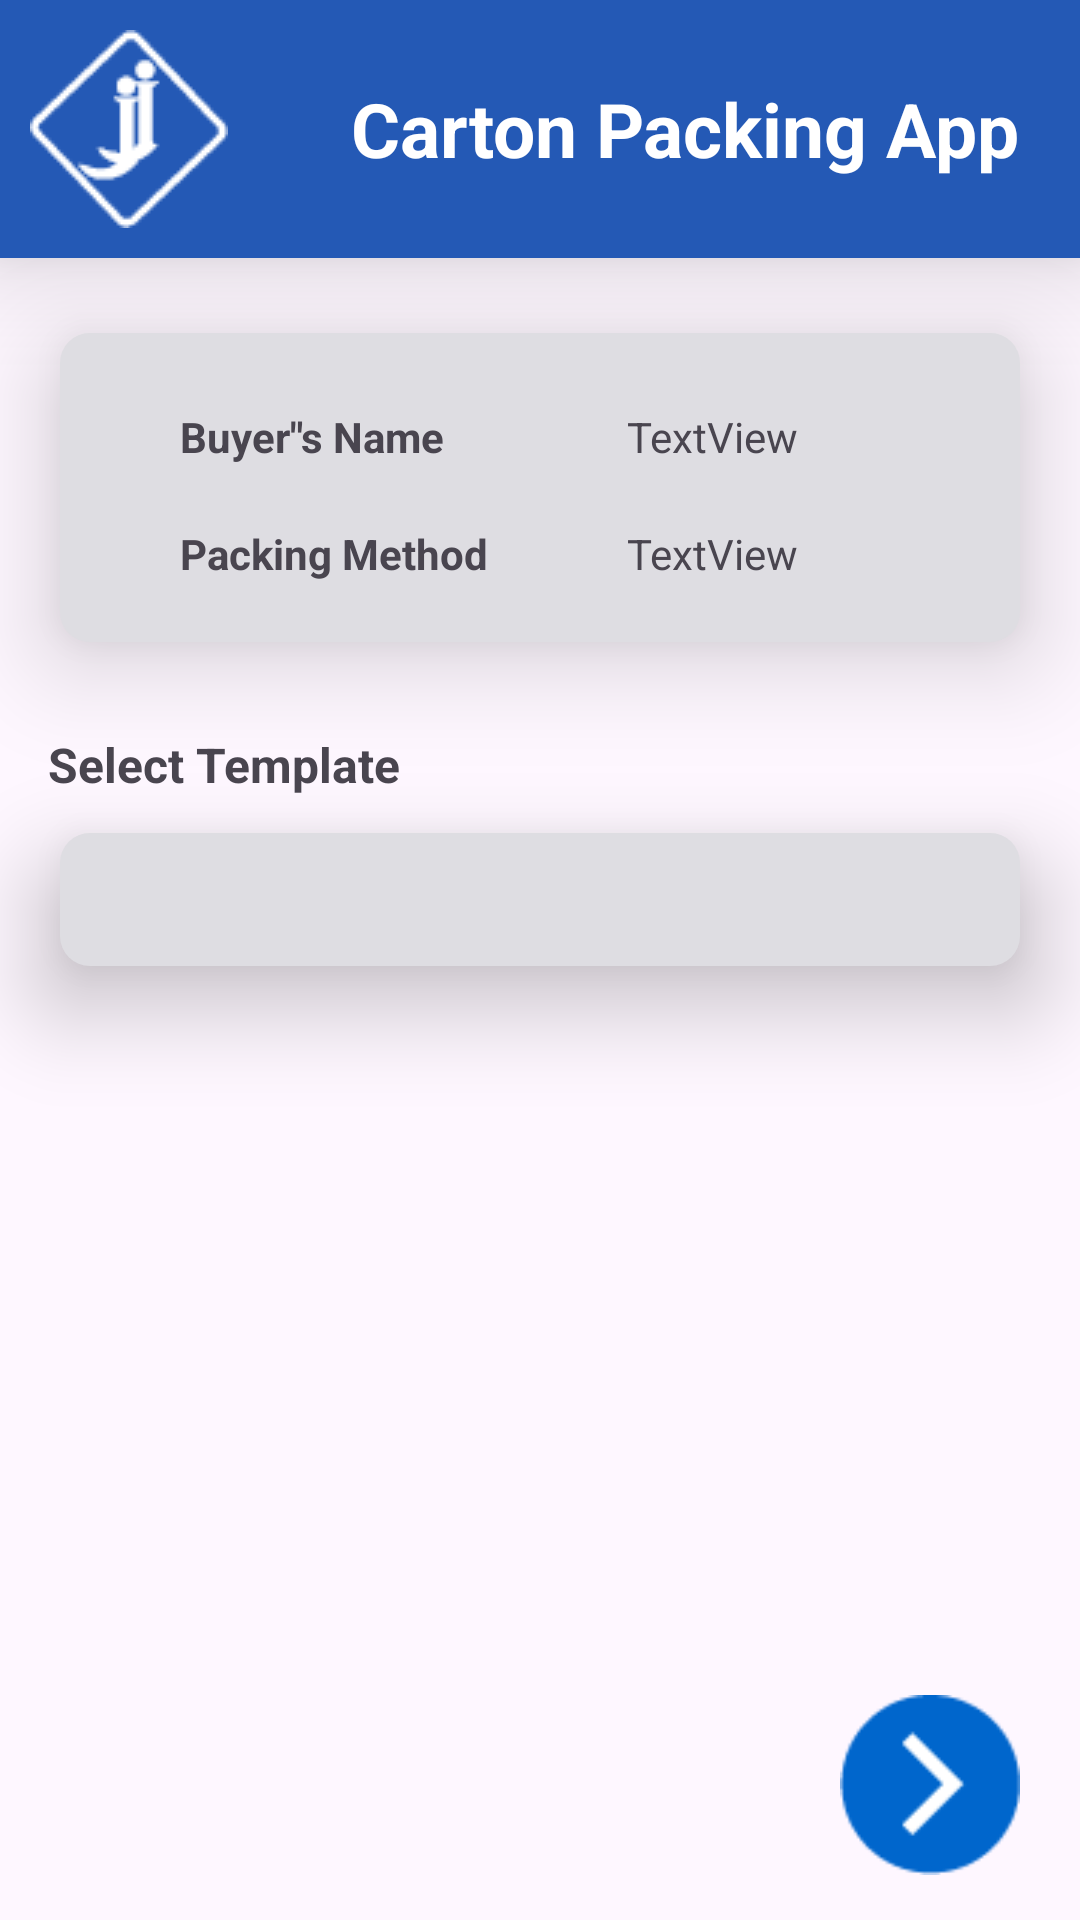

Here is an Android app screen rendered from its layout file. Give the layout XML and the strings, colors and styles it references.
<!-- AndroidManifest.xml: application theme Theme.RatioPack -->
<!-- res/layout/activity_list.xml -->
<?xml version="1.0" encoding="utf-8"?>
<androidx.constraintlayout.widget.ConstraintLayout xmlns:android="http://schemas.android.com/apk/res/android"
    xmlns:app="http://schemas.android.com/apk/res-auto"
    xmlns:tools="http://schemas.android.com/tools"
    android:layout_width="match_parent"
    android:layout_height="match_parent"
    tools:context=".ListActivity">

    <include
        android:id="@+id/include4"
        layout="@layout/toolbar"
        app:layout_constraintEnd_toEndOf="parent"
        app:layout_constraintStart_toStartOf="parent"
        app:layout_constraintTop_toTopOf="parent" />

    <androidx.constraintlayout.widget.ConstraintLayout
        android:id="@+id/constraintLayout"
        android:layout_width="match_parent"
        android:layout_height="wrap_content"
        android:layout_marginStart="20dp"
        android:layout_marginTop="25dp"
        android:layout_marginEnd="20dp"
        android:background="@drawable/constraintlayout_bg"
        android:elevation="20dp"
        android:padding="20sp"
        app:layout_constraintEnd_toEndOf="parent"
        app:layout_constraintStart_toStartOf="parent"
        app:layout_constraintTop_toBottomOf="@+id/include4">


        <TextView
            android:id="@+id/textView11"
            android:layout_width="wrap_content"
            android:layout_height="wrap_content"
            android:layout_marginStart="20dp"
            android:layout_marginTop="5dp"
            android:text="Buyer&quot;s Name"
            android:textStyle="bold"
            app:layout_constraintStart_toStartOf="parent"
            app:layout_constraintTop_toTopOf="parent" />

        <TextView
            android:id="@+id/tv_name"
            android:layout_width="wrap_content"
            android:layout_height="wrap_content"
            android:text="TextView"
            app:layout_constraintBottom_toBottomOf="@+id/textView11"
            app:layout_constraintStart_toStartOf="@+id/guideline" />

        <TextView
            android:id="@+id/textView3"
            android:layout_width="wrap_content"
            android:layout_height="wrap_content"
            android:layout_marginStart="20dp"
            android:layout_marginTop="20dp"
            android:text="Packing Method"
            android:textStyle="bold"
            app:layout_constraintStart_toStartOf="parent"
            app:layout_constraintTop_toBottomOf="@+id/textView11" />

        <TextView
            android:id="@+id/tv_method"
            android:layout_width="wrap_content"
            android:layout_height="wrap_content"
            android:text="TextView"
            app:layout_constraintBottom_toBottomOf="@+id/textView3"
            app:layout_constraintStart_toStartOf="@+id/guideline" />

        <androidx.constraintlayout.widget.Guideline
            android:id="@+id/guideline"
            android:layout_width="wrap_content"
            android:layout_height="wrap_content"
            android:orientation="vertical"
            app:layout_constraintGuide_end="111dp" />
    </androidx.constraintlayout.widget.ConstraintLayout>

    <TextView
        android:id="@+id/textView2"
        android:layout_width="wrap_content"
        android:layout_height="wrap_content"
        android:layout_marginStart="16dp"
        android:layout_marginTop="30dp"
        android:text="Select Template"
        android:textSize="16sp"
        android:textStyle="bold"
        app:layout_constraintStart_toStartOf="parent"
        app:layout_constraintTop_toBottomOf="@+id/constraintLayout" />

    <EditText
        android:id="@+id/et_selectUpc"
        android:layout_width="0dp"
        android:layout_height="wrap_content"
        android:layout_marginStart="20dp"
        android:layout_marginTop="12dp"
        android:layout_marginEnd="20dp"
        android:background="@drawable/constraintlayout_bg"
        android:clickable="true"
        android:elevation="20dp"
        android:ems="10"
        android:focusable="false"
        android:inputType="text"
        android:padding="10sp"
        android:textAlignment="center"
        app:layout_constraintEnd_toEndOf="parent"
        app:layout_constraintHorizontal_bias="0.0"
        app:layout_constraintStart_toStartOf="parent"
        app:layout_constraintTop_toBottomOf="@+id/textView2" />

    <androidx.appcompat.widget.AppCompatButton
        android:id="@+id/btn_back"
        android:layout_width="60sp"
        android:layout_height="60sp"
        android:layout_marginStart="20dp"
        android:layout_marginBottom="15dp"
        android:background="@drawable/back_button_bg"
        app:layout_constraintBottom_toBottomOf="parent"
        app:layout_constraintStart_toStartOf="parent" />

    <androidx.recyclerview.widget.RecyclerView
        android:id="@+id/recyclerView"
        android:layout_width="344dp"
        android:layout_height="300dp"
        android:layout_marginTop="8dp"
        app:layout_constraintEnd_toEndOf="parent"
        app:layout_constraintHorizontal_bias="0.492"
        app:layout_constraintStart_toStartOf="parent"
        app:layout_constraintTop_toBottomOf="@+id/et_selectUpc" />


    <androidx.appcompat.widget.AppCompatButton
        android:id="@+id/btn_next"
        android:layout_width="60sp"
        android:layout_height="60sp"
        android:layout_marginEnd="20dp"
        android:layout_marginBottom="15dp"
        android:background="@drawable/forward"
        android:textAllCaps="false"
        android:textColor="@color/white"
        app:layout_constraintBottom_toBottomOf="parent"
        app:layout_constraintEnd_toEndOf="parent" />


</androidx.constraintlayout.widget.ConstraintLayout>
<!-- res/layout/toolbar.xml (included above) -->
<?xml version="1.0" encoding="utf-8"?>
<RelativeLayout xmlns:android="http://schemas.android.com/apk/res/android"
    android:layout_width="match_parent"
    android:layout_height="wrap_content"
    android:background="@color/light_blue"
    android:padding="10sp"
    android:elevation="20dp">
    <RelativeLayout
        android:layout_width="match_parent"
        android:layout_height="wrap_content">
        <ImageView
            android:layout_width="wrap_content"
            android:layout_height="wrap_content"
            android:src="@drawable/logo"/>

        <TextView
            android:layout_width="wrap_content"
            android:layout_height="wrap_content"
            android:layout_alignParentEnd="true"
            android:layout_centerVertical="true"
            android:text="Carton Packing App"
            android:textColor="@color/white"
            android:layout_marginEnd="10sp"
            android:textSize="25sp"
            android:textStyle="bold" />



    </RelativeLayout>



</RelativeLayout>
<!-- resources referenced by this layout -->
<resources>
  <color name="light_blue">#2459b5</color>
  <color name="white">#FFFFFFFF</color>
  <!-- drawable constraintlayout_bg (drawable) -->
  <?xml version="1.0" encoding="utf-8"?>
  <shape android:shape="rectangle" xmlns:android="http://schemas.android.com/apk/res/android">
          <corners android:radius="10dp"/>
          <solid android:color="#DEDDE2"/>
  </shape>
  <!-- drawable forward: png bitmap (drawable, 1557 bytes) -->
  <!-- drawable logo: png bitmap (drawable, 1709 bytes) -->
  <style name="Theme.RatioPack" parent="Base.Theme.RatioPack" />
  <style name="Base.Theme.RatioPack" parent="Theme.Material3.DayNight.NoActionBar">
          
           <item name="colorPrimary">@color/light_blue</item>
  
      </style>
</resources>
